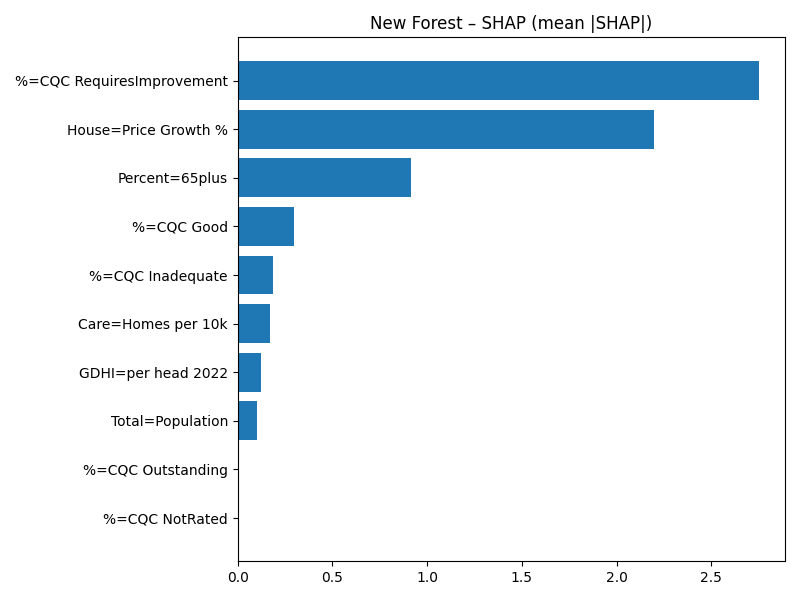

The table this chart was drawn from, first rows:
Term, MeanAbsSHAP, MeanSignedSHAP
%=CQC RequiresImprovement, 2.751, -2.751
House=Price Growth %, 2.196, 2.196
Percent=65plus, 0.9157, 0.9157
%=CQC Good, 0.2967, -0.2967
%=CQC Inadequate, 0.1888, -0.1888
Care=Homes per 10k, 0.1724, 0.1724
GDHI=per head 2022, 0.1215, 0.1215
Total=Population, 0.1009, -0.1009
%=CQC Outstanding, 0.003384, 0.003384
%=CQC NotRated, 0.0, 0.0
